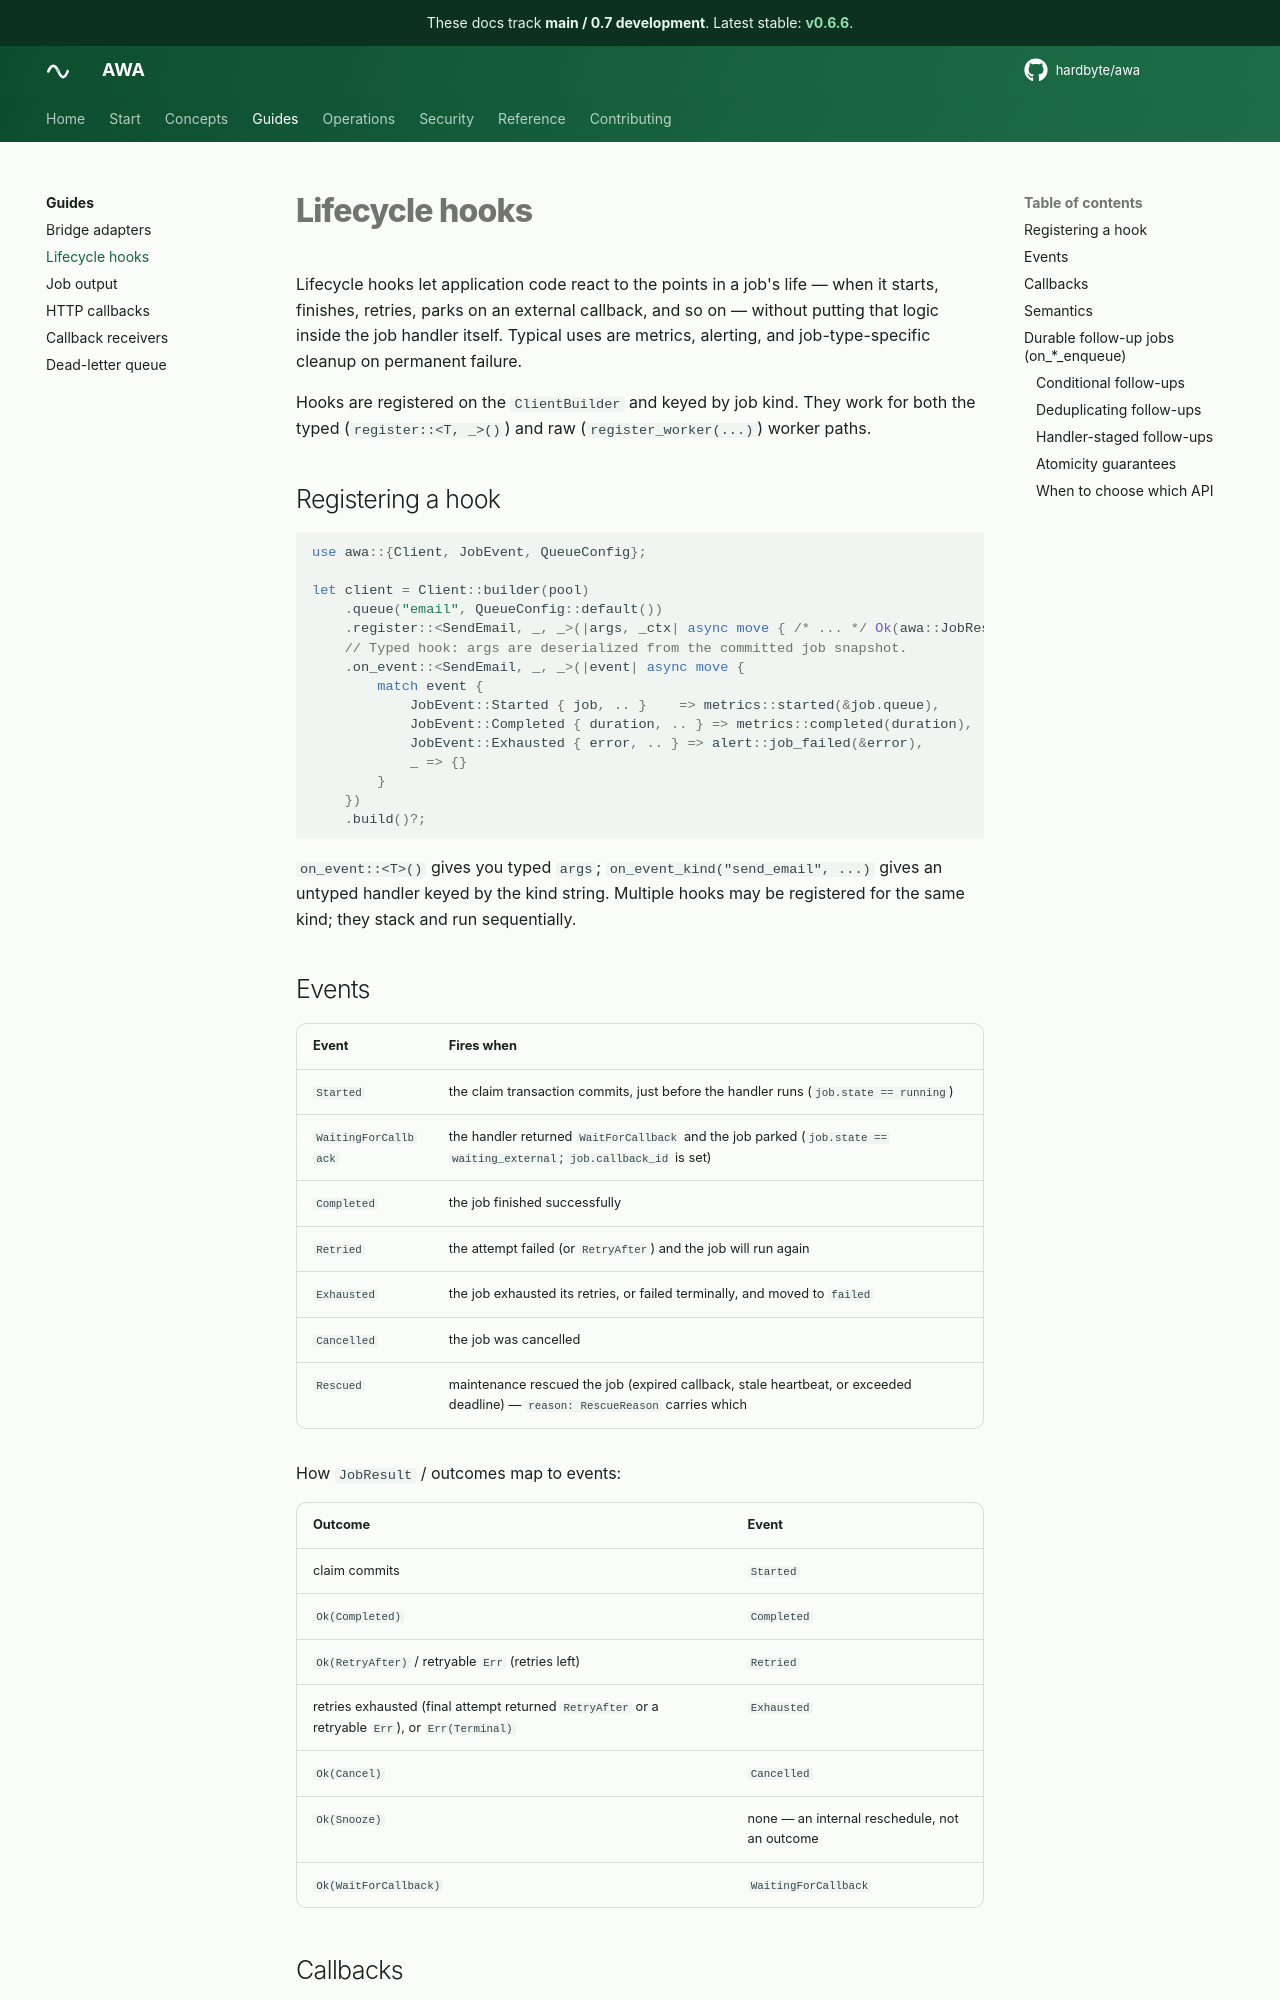

repository: hardbyte/awa · page: pr-preview/pr-635/lifecycle-hooks/index.html · generator: mkdocs

# Lifecycle hooks

Lifecycle hooks let application code react to the points in a job's life — when it starts, finishes, retries, parks on an external callback, and so on — without putting that logic inside the job handler itself. Typical uses are metrics, alerting, and job-type-specific cleanup on permanent failure.

Hooks are registered on the `ClientBuilder` and keyed by job kind. They work for both the typed (`register::<T, _>()`) and raw (`register_worker(...)`) worker paths.

## Registering a hook

```rust
use awa::{Client, JobEvent, QueueConfig};

let client = Client::builder(pool)
    .queue("email", QueueConfig::default())
    .register::<SendEmail, _, _>(|args, _ctx| async move { /* ... */ Ok(awa::JobResult::Completed) })
    // Typed hook: args are deserialized from the committed job snapshot.
    .on_event::<SendEmail, _, _>(|event| async move {
        match event {
            JobEvent::Started { job, .. }    => metrics::started(&job.queue),
            JobEvent::Completed { duration, .. } => metrics::completed(duration),
            JobEvent::Exhausted { error, .. } => alert::job_failed(&error),
            _ => {}
        }
    })
    .build()?;
```

`on_event::<T>()` gives you typed `args`; `on_event_kind("send_email", ...)` gives an untyped handler keyed by the kind string. Multiple hooks may be registered for the same kind; they stack and run sequentially.

## Events

| Event | Fires when |
| --- | --- |
| `Started` | the claim transaction commits, just before the handler runs (`job.state == running`) |
| `WaitingForCallback` | the handler returned `WaitForCallback` and the job parked (`job.state == waiting_external`; `job.callback_id` is set) |
| `Completed` | the job finished successfully |
| `Retried` | the attempt failed (or `RetryAfter`) and the job will run again |
| `Exhausted` | the job exhausted its retries, or failed terminally, and moved to `failed` |
| `Cancelled` | the job was cancelled |
| `Rescued` | maintenance rescued the job (expired callback, stale heartbeat, or exceeded deadline) — `reason: RescueReason` carries which |

How `JobResult` / outcomes map to events:

| Outcome | Event |
| --- | --- |
| claim commits | `Started` |
| `Ok(Completed)` | `Completed` |
| `Ok(RetryAfter)` / retryable `Err` (retries left) | `Retried` |
| retries exhausted (final attempt returned `RetryAfter` or a retryable `Err`), or `Err(Terminal)` | `Exhausted` |
| `Ok(Cancel)` | `Cancelled` |
| `Ok(Snooze)` | none — an internal reschedule, not an outcome |
| `Ok(WaitForCallback)` | `WaitingForCallback` |

## Callbacks

A job that returns `WaitForCallback` parks in `waiting_external` and emits `WaitingForCallback`. The terminal event fires later, when the callback is resolved — **but only if you resolve it through the worker `Client`**, which owns the hook registry:

```rust
// In your callback endpoint (same process as the worker Client):
let outcome = client.resolve_callback(callback_id, payload, default_action, None).await?;
// or the lower-level forms:
client.complete_external(callback_id, payload, None).await?; // -> Completed
client.fail_external(callback_id, error, None).await?;       // -> Exhausted
client.retry_external(callback_id, None).await?;             // -> Retried
```

Resolving through the bare `awa_model::admin::*` functions (or the CLI, or a process that has no worker `Client`) still transitions the job correctly but fires no hook — hooks are an in-process, worker-side facility. Dispatch happens once, in the process that performs the resolution, mirroring how an inline outcome fires once from the worker that claimed the job.

For a callback-driven `Completed`, `duration` is `Duration::ZERO` (no handler ran during the parked phase).

A callback that _resumes_ the job to `running` emits no event itself; the job re-enters execution and emits `Started` plus a terminal event as usual.
